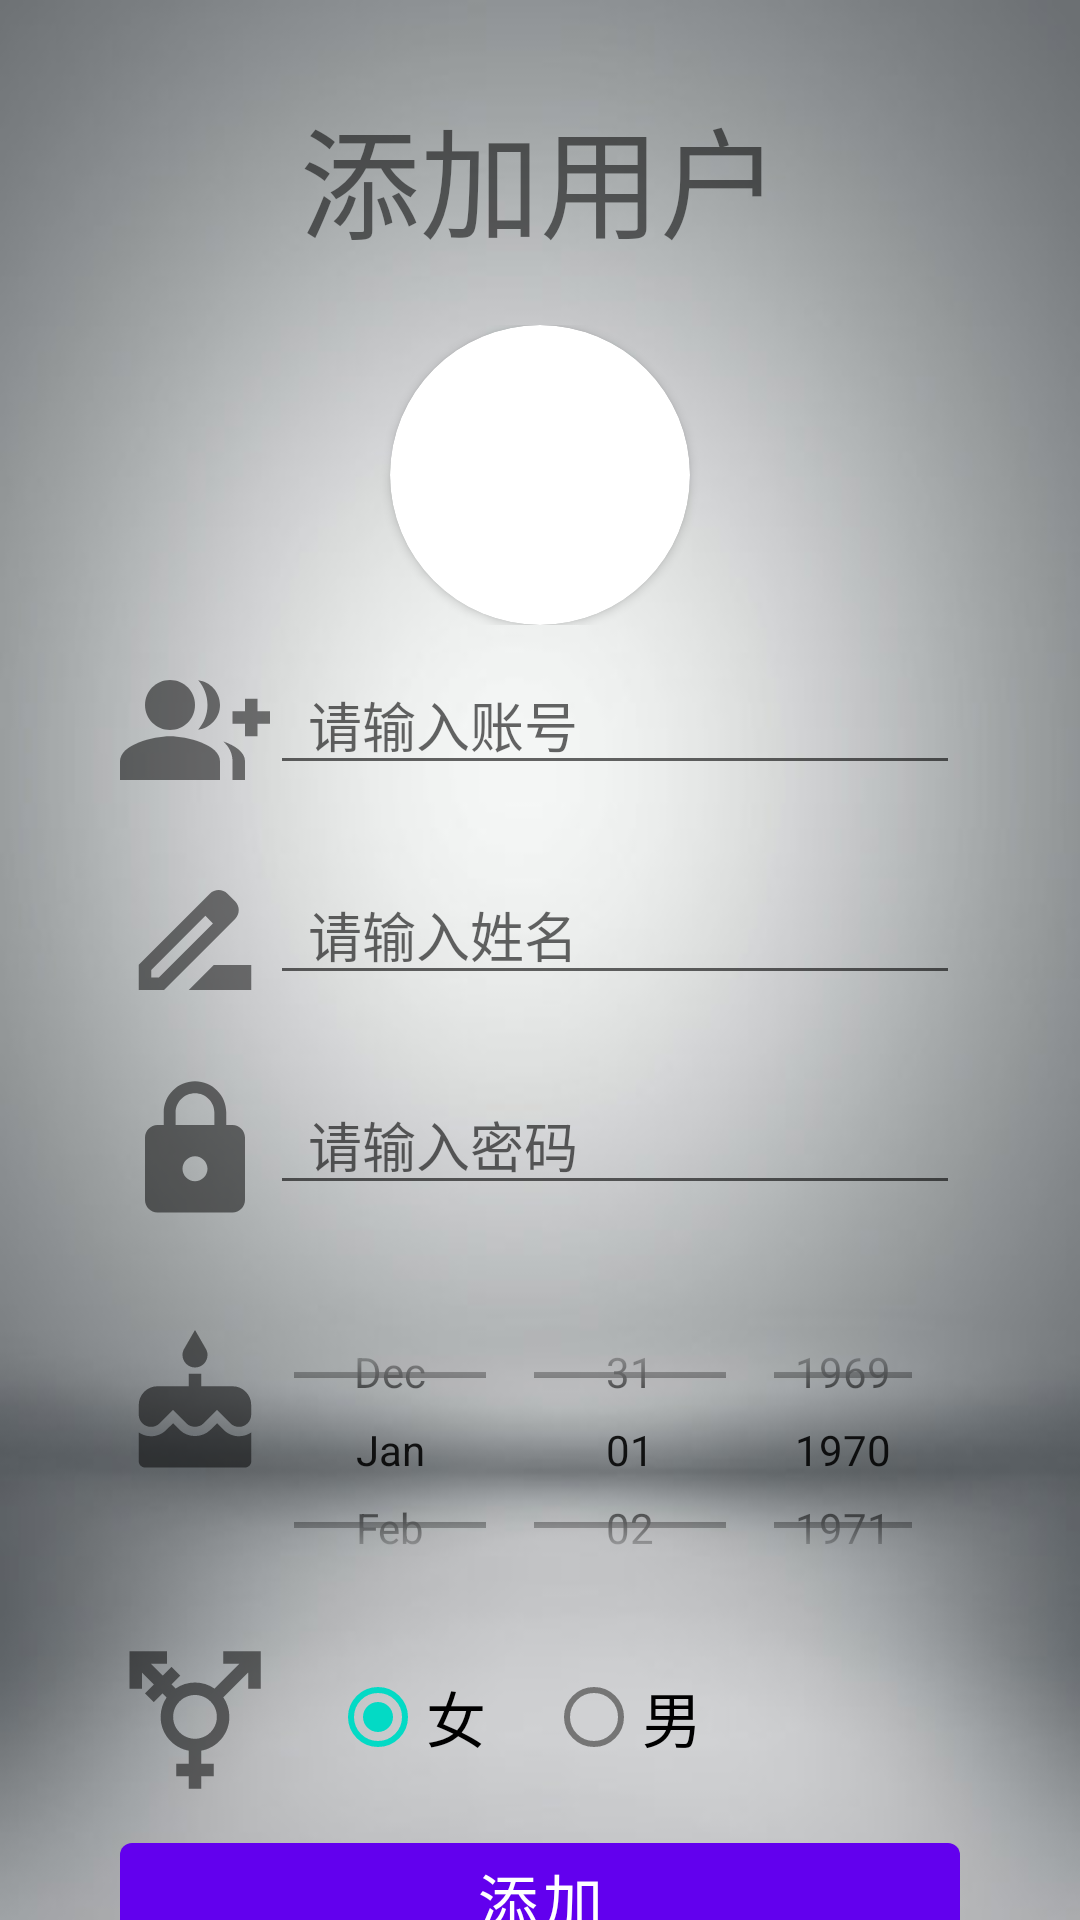

This screen was rendered from an Android layout file. Write that file and the resources it references.
<!-- AndroidManifest.xml: application theme Theme.Medical_platform_android -->
<!-- res/layout/add_userslist.xml -->
<?xml version="1.0" encoding="utf-8"?>
<RelativeLayout xmlns:android="http://schemas.android.com/apk/res/android"
    xmlns:app="http://schemas.android.com/apk/res-auto"
    xmlns:tools="http://schemas.android.com/tools"
    android:layout_width="match_parent"
    android:layout_height="match_parent"
    tools:context=".activity.Register">
    <LinearLayout
        android:background="@drawable/gray"
        android:layout_width="match_parent"
        android:layout_height="match_parent"
        android:orientation="vertical">
        <TextView
            android:layout_width="match_parent"
            android:layout_height="wrap_content"
            android:gravity="center"
            android:text="添加用户"
            android:layout_marginTop="30dp"
            android:textSize="40sp"/>
        <RelativeLayout
            android:layout_width="match_parent"
            android:layout_height="wrap_content"
            android:gravity="center"
            android:layout_marginTop="20dp">
            <androidx.cardview.widget.CardView
                android:id="@+id/Register_img_item_card"
                android:layout_width="wrap_content"
                android:layout_height="wrap_content"
                app:cardCornerRadius="50dp">
                <ImageView
                    android:id="@+id/AddUser_img_item_images"
                    android:layout_width="100dp"
                    android:layout_height="100dp"
                    android:src="@drawable/main_user"
                    android:scaleType="fitXY"/>
            </androidx.cardview.widget.CardView>
        </RelativeLayout>
        <LinearLayout
            android:layout_width="280dp"
            android:layout_height="50dp"
            android:orientation="horizontal"
            android:layout_gravity="center"
            android:layout_marginTop="10dp"
            >
            <ImageView
                android:layout_width="50dp"
                android:layout_height="50dp"
                android:src="@drawable/username"/>
            <EditText
                android:id="@+id/AddUser_Username"
                android:layout_width="match_parent"
                android:layout_height="wrap_content"
                android:hint="  请输入账号"/>
        </LinearLayout>

        <LinearLayout
            android:layout_width="280dp"
            android:layout_height="50dp"
            android:orientation="horizontal"
            android:layout_gravity="center"
            android:layout_marginTop="20dp"
            >
            <ImageView
                android:layout_width="50dp"
                android:layout_height="50dp"
                android:src="@drawable/name"/>
            <EditText
                android:id="@+id/AddUser_name"
                android:layout_width="match_parent"
                android:layout_height="wrap_content"
                android:hint="  请输入姓名"/>
        </LinearLayout>

        <LinearLayout
            android:layout_width="280dp"
            android:layout_height="50dp"
            android:orientation="horizontal"
            android:layout_marginTop="20dp"
            android:layout_gravity="center">
            <ImageView
                android:layout_width="50dp"
                android:layout_height="50dp"
                android:src="@drawable/password"/>
            <EditText
                android:id="@+id/AddUser_Password"
                android:layout_width="match_parent"
                android:layout_height="wrap_content"
                android:inputType="textPassword"
                android:hint="  请输入密码"/>
        </LinearLayout>

        <LinearLayout
            android:layout_width="280dp"
            android:layout_height="110dp"
            android:orientation="horizontal"
            android:layout_marginTop="20dp"
            android:layout_gravity="center">
            <ImageView
                android:layout_width="50dp"
                android:layout_height="80dp"
                android:src="@drawable/birthdate"/>
            <DatePicker
                android:id="@+id/AddUser_birthdate"
                android:layout_width="match_parent"
                android:layout_height="match_parent"
                android:calendarViewShown="false"
                android:datePickerMode="spinner"/>
        </LinearLayout>

        <LinearLayout
            android:layout_width="280dp"
            android:layout_height="50dp"
            android:orientation="horizontal"
            android:layout_marginTop="10dp"
            android:layout_gravity="center">
            <ImageView
                android:layout_width="50dp"
                android:layout_height="50dp"
                android:src="@drawable/sex"/>

            <RadioGroup
                android:id="@+id/AddUser_gender_selected"
                android:layout_width="wrap_content"
                android:layout_height="wrap_content"
                android:checkedButton="@id/radio_gir"
                android:orientation="horizontal">
                <RadioButton
                    android:id="@+id/radio_gir"
                    android:layout_width="match_parent"
                    android:layout_height="wrap_content"
                    android:text="女"
                    android:textSize="20sp"
                    android:layout_marginRight="20dp"
                    android:layout_marginLeft="20dp" />
                <RadioButton
                    android:id="@+id/radio_box"
                    android:layout_width="match_parent"
                    android:layout_height="wrap_content"
                    android:text="男"
                    android:textSize="20sp"/>
            </RadioGroup>
        </LinearLayout>

        <LinearLayout
            android:layout_width="280dp"
            android:layout_height="50dp"
            android:orientation="horizontal"
            android:layout_marginTop="10dp"
            android:layout_gravity="center">
            <Button
                android:id="@+id/AddUser"
                android:layout_width="match_parent"
                android:layout_height="wrap_content"
                android:text="添加"
                android:textSize="20sp"/>
        </LinearLayout>

    </LinearLayout>

</RelativeLayout>
<!-- resources referenced by this layout -->
<resources>
  <!-- drawable birthdate (drawable) -->
  <vector android:alpha="0.51" android:height="24dp"
      android:tint="#000000" android:viewportHeight="24"
      android:viewportWidth="24" android:width="24dp" xmlns:android="http://schemas.android.com/apk/res/android">
      <path android:fillColor="@android:color/white" android:pathData="M12,6c1.11,0 2,-0.9 2,-2 0,-0.38 -0.1,-0.73 -0.29,-1.03L12,0l-1.71,2.97c-0.19,0.3 -0.29,0.65 -0.29,1.03 0,1.1 0.9,2 2,2zM16.6,15.99l-1.07,-1.07 -1.08,1.07c-1.3,1.3 -3.58,1.31 -4.89,0l-1.07,-1.07 -1.09,1.07C6.75,16.64 5.88,17 4.96,17c-0.73,0 -1.4,-0.23 -1.96,-0.61L3,21c0,0.55 0.45,1 1,1h16c0.55,0 1,-0.45 1,-1v-4.61c-0.56,0.38 -1.23,0.61 -1.96,0.61 -0.92,0 -1.79,-0.36 -2.44,-1.01zM18,9h-5L13,7h-2v2L6,9c-1.66,0 -3,1.34 -3,3v1.54c0,1.08 0.88,1.96 1.96,1.96 0.52,0 1.02,-0.2 1.38,-0.57l2.14,-2.13 2.13,2.13c0.74,0.74 2.03,0.74 2.77,0l2.14,-2.13 2.13,2.13c0.37,0.37 0.86,0.57 1.38,0.57 1.08,0 1.96,-0.88 1.96,-1.96L20.99,12C21,10.34 19.66,9 18,9z"/>
  </vector>
  <!-- drawable name (drawable) -->
  <vector android:alpha="0.5" android:height="24dp" android:tint="#000000"
      android:viewportHeight="24" android:viewportWidth="24"
      android:width="24dp" xmlns:android="http://schemas.android.com/apk/res/android">
      <path android:fillColor="@android:color/white" android:pathData="M18.41,5.8L17.2,4.59c-0.78,-0.78 -2.05,-0.78 -2.83,0l-2.68,2.68L3,15.96V20h4.04l8.74,-8.74 2.63,-2.63c0.79,-0.78 0.79,-2.05 0,-2.83zM6.21,18H5v-1.21l8.66,-8.66 1.21,1.21L6.21,18zM11,20l4,-4h6v4H11z"/>
  </vector>
  <!-- drawable password (drawable) -->
  <vector android:alpha="0.51" android:height="24dp"
      android:tint="#000000" android:viewportHeight="24"
      android:viewportWidth="24" android:width="24dp" xmlns:android="http://schemas.android.com/apk/res/android">
      <path android:fillColor="@android:color/white" android:pathData="M18,8h-1L17,6c0,-2.76 -2.24,-5 -5,-5S7,3.24 7,6v2L6,8c-1.1,0 -2,0.9 -2,2v10c0,1.1 0.9,2 2,2h12c1.1,0 2,-0.9 2,-2L20,10c0,-1.1 -0.9,-2 -2,-2zM12,17c-1.1,0 -2,-0.9 -2,-2s0.9,-2 2,-2 2,0.9 2,2 -0.9,2 -2,2zM15.1,8L8.9,8L8.9,6c0,-1.71 1.39,-3.1 3.1,-3.1 1.71,0 3.1,1.39 3.1,3.1v2z"/>
  </vector>
  <!-- drawable sex (drawable) -->
  <vector android:alpha="0.51" android:height="24dp"
      android:tint="#000000" android:viewportHeight="24"
      android:viewportWidth="24" android:width="24dp" xmlns:android="http://schemas.android.com/apk/res/android">
      <path android:fillColor="@android:color/white" android:pathData="M12,8c1.93,0 3.5,1.57 3.5,3.5S13.93,15 12,15s-3.5,-1.57 -3.5,-3.5S10.07,8 12,8zM16.53,8.38l3.97,-3.96V7h2V1h-6v2h2.58l-3.97,3.97C14.23,6.36 13.16,6 12,6c-1.16,0 -2.23,0.36 -3.11,0.97L8.24,6.32l1.41,-1.41L8.24,3.49L6.82,4.9L4.92,3H7.5V1h-6v6h2V4.42l1.91,1.9L3.99,7.74l1.41,1.41l1.41,-1.41l0.65,0.65C6.86,9.27 6.5,10.34 6.5,11.5c0,2.7 1.94,4.94 4.5,5.41L11,19H9v2h2v2h2v-2h2v-2h-2l0,-2.09c2.56,-0.47 4.5,-2.71 4.5,-5.41C17.5,10.34 17.14,9.27 16.53,8.38z"/>
  </vector>
  <style name="Theme.Medical_platform_android" parent="Theme.MaterialComponents.DayNight.DarkActionBar">
          
          <item name="colorPrimary">@color/purple_500</item>
  
          <item name="colorPrimaryVariant">@color/purple_700</item>
          <item name="colorOnPrimary">@color/white</item>
          
          <item name="colorSecondary">@color/teal_200</item>
          <item name="colorSecondaryVariant">@color/teal_700</item>
          <item name="colorOnSecondary">@color/black</item>
          
          <item name="android:statusBarColor">?attr/colorPrimaryVariant</item>
  
          
      </style>
  <color name="purple_500">#FF6200EE</color>
  <color name="purple_700">#FF3700B3</color>
  <color name="white">#FFFFFFFF</color>
  <color name="teal_200">#FF03DAC5</color>
  <color name="teal_700">#FF018786</color>
  <color name="black">#FF000000</color>
</resources>
